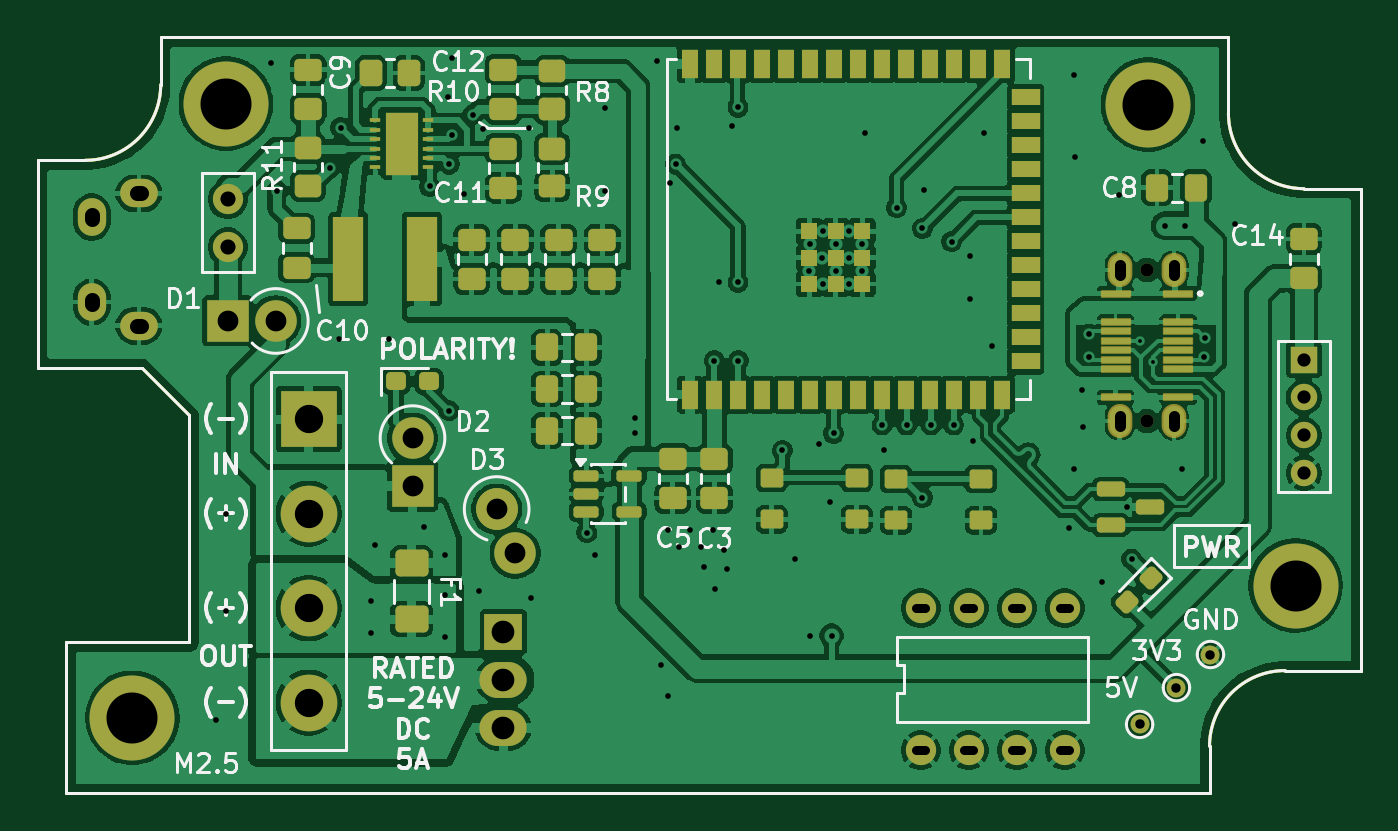
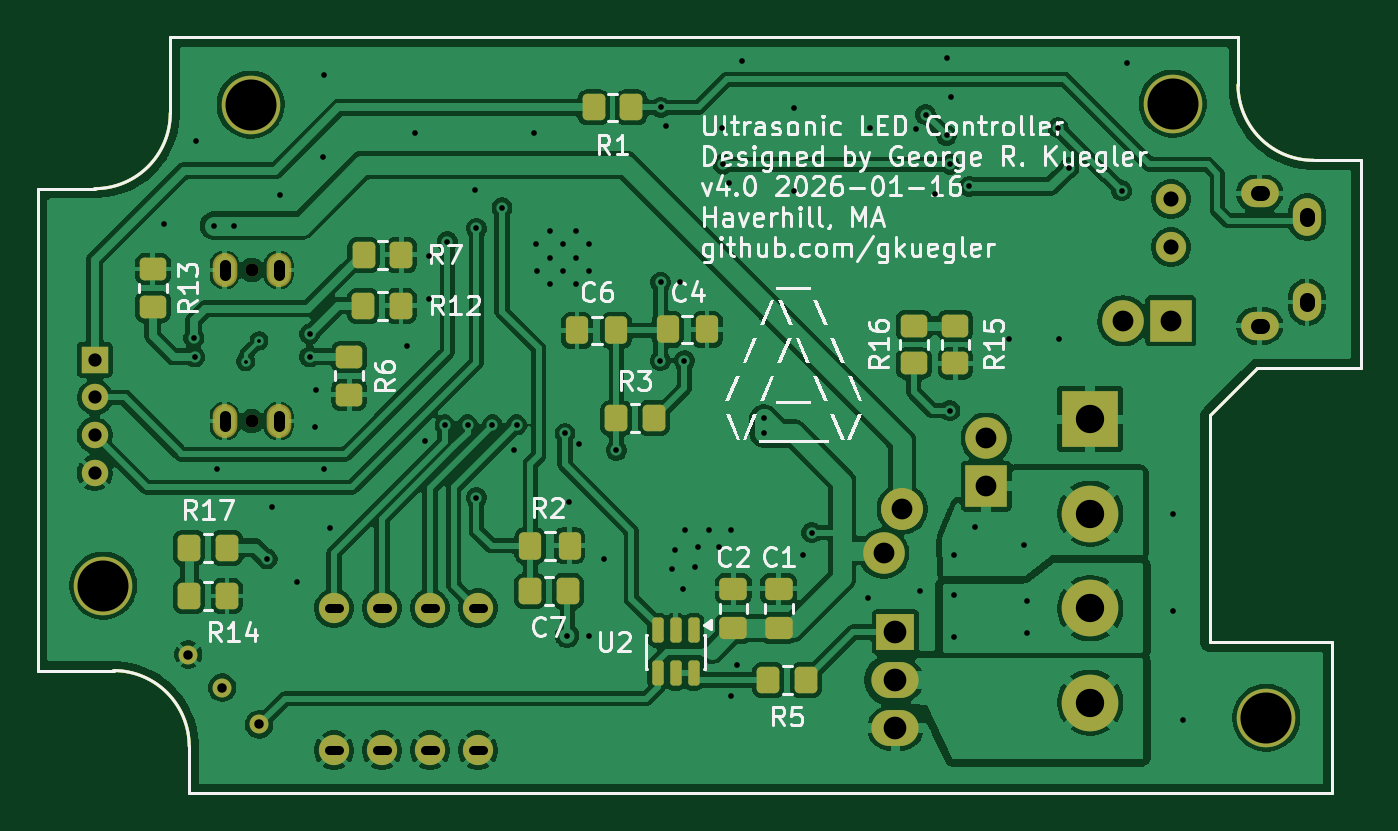
Circuit board: 11 layer files. Board 70.0 x 40.0 mm.
- bottom_copper: cablight-project-B_Cu.gbl (200033 bytes)
- bottom_mask: cablight-project-B_Mask.gbs (6541 bytes)
- paste: cablight-project-B_Paste.gbp (4239 bytes)
- bottom_silk: cablight-project-B_Silkscreen.gbo (74439 bytes)
- outline: cablight-project-Edge_Cuts.gm1 (1445 bytes)
- top_copper: cablight-project-F_Cu.gtl (278576 bytes)
- top_mask: cablight-project-F_Mask.gts (10062 bytes)
- paste: cablight-project-F_Paste.gtp (7546 bytes)
- top_silk: cablight-project-F_Silkscreen.gto (58637 bytes)
- drill: cablight-project-NPTH.drl (363 bytes)
- drill: cablight-project-PTH.drl (3410 bytes)

=== bottom_copper: cablight-project-B_Cu.gbl (200033 bytes, source omitted) ===
=== bottom_mask: cablight-project-B_Mask.gbs (6541 bytes, source omitted) ===
=== paste: cablight-project-B_Paste.gbp ===
%TF.GenerationSoftware,KiCad,Pcbnew,9.0.6*%
%TF.CreationDate,2026-01-19T14:33:31-05:00*%
%TF.ProjectId,cablight-project,6361626c-6967-4687-942d-70726f6a6563,rev?*%
%TF.SameCoordinates,Original*%
%TF.FileFunction,Paste,Bot*%
%TF.FilePolarity,Positive*%
%FSLAX46Y46*%
G04 Gerber Fmt 4.6, Leading zero omitted, Abs format (unit mm)*
G04 Created by KiCad (PCBNEW 9.0.6) date 2026-01-19 14:33:31*
%MOMM*%
%LPD*%
G01*
G04 APERTURE LIST*
G04 Aperture macros list*
%AMRoundRect*
0 Rectangle with rounded corners*
0 $1 Rounding radius*
0 $2 $3 $4 $5 $6 $7 $8 $9 X,Y pos of 4 corners*
0 Add a 4 corners polygon primitive as box body*
4,1,4,$2,$3,$4,$5,$6,$7,$8,$9,$2,$3,0*
0 Add four circle primitives for the rounded corners*
1,1,$1+$1,$2,$3*
1,1,$1+$1,$4,$5*
1,1,$1+$1,$6,$7*
1,1,$1+$1,$8,$9*
0 Add four rect primitives between the rounded corners*
20,1,$1+$1,$2,$3,$4,$5,0*
20,1,$1+$1,$4,$5,$6,$7,0*
20,1,$1+$1,$6,$7,$8,$9,0*
20,1,$1+$1,$8,$9,$2,$3,0*%
G04 Aperture macros list end*
%ADD10RoundRect,0.250000X0.350000X0.450000X-0.350000X0.450000X-0.350000X-0.450000X0.350000X-0.450000X0*%
%ADD11RoundRect,0.250000X0.337500X0.475000X-0.337500X0.475000X-0.337500X-0.475000X0.337500X-0.475000X0*%
%ADD12RoundRect,0.250000X-0.450000X0.350000X-0.450000X-0.350000X0.450000X-0.350000X0.450000X0.350000X0*%
%ADD13RoundRect,0.250000X-0.350000X-0.450000X0.350000X-0.450000X0.350000X0.450000X-0.350000X0.450000X0*%
%ADD14RoundRect,0.250000X0.475000X-0.337500X0.475000X0.337500X-0.475000X0.337500X-0.475000X-0.337500X0*%
%ADD15RoundRect,0.250000X0.450000X-0.350000X0.450000X0.350000X-0.450000X0.350000X-0.450000X-0.350000X0*%
%ADD16RoundRect,0.250000X-0.337500X-0.475000X0.337500X-0.475000X0.337500X0.475000X-0.337500X0.475000X0*%
%ADD17RoundRect,0.150000X-0.150000X0.512500X-0.150000X-0.512500X0.150000X-0.512500X0.150000X0.512500X0*%
%TA.AperFunction,Profile*%
%ADD18C,0.150000*%
%TD*%
G04 APERTURE END LIST*
D10*
%TO.C,R5*%
X99350000Y-85000000D03*
X101350000Y-85000000D03*
%TD*%
D11*
%TO.C,C4*%
X106675000Y-66450000D03*
X104600000Y-66450000D03*
%TD*%
D12*
%TO.C,R15*%
X91450000Y-66250000D03*
X91450000Y-68250000D03*
%TD*%
D13*
%TO.C,R14*%
X130000000Y-78000000D03*
X132000002Y-78000000D03*
%TD*%
D14*
%TO.C,C2*%
X103200000Y-82250000D03*
X103200000Y-80175000D03*
%TD*%
D15*
%TO.C,R16*%
X93650000Y-68250000D03*
X93650000Y-66250000D03*
%TD*%
D10*
%TO.C,R12*%
X122785000Y-65200000D03*
X120785000Y-65200000D03*
%TD*%
%TO.C,R2*%
X113950000Y-80300000D03*
X111950000Y-80300000D03*
%TD*%
%TO.C,R3*%
X109400000Y-71150000D03*
X107400000Y-71150000D03*
%TD*%
%TO.C,R7*%
X122775000Y-62500000D03*
X120775000Y-62500000D03*
%TD*%
D12*
%TO.C,R6*%
X123525000Y-67900000D03*
X123525000Y-69900000D03*
%TD*%
D11*
%TO.C,C7*%
X113950000Y-77900000D03*
X111875000Y-77900000D03*
%TD*%
D16*
%TO.C,C6*%
X109400000Y-66500000D03*
X111475000Y-66500000D03*
%TD*%
D15*
%TO.C,R13*%
X133925000Y-65250000D03*
X133925000Y-63250000D03*
%TD*%
D14*
%TO.C,C1*%
X100800000Y-82250000D03*
X100800000Y-80175000D03*
%TD*%
D17*
%TO.C,U2*%
X105300000Y-82375000D03*
X106250000Y-82375000D03*
X107200000Y-82375000D03*
X107200000Y-84650000D03*
X106250000Y-84650000D03*
X105300000Y-84650000D03*
%TD*%
D10*
%TO.C,R17*%
X132000000Y-80550000D03*
X130000000Y-80550000D03*
%TD*%
D13*
%TO.C,R1*%
X108600000Y-54700000D03*
X110600000Y-54700000D03*
%TD*%
D18*
X76500000Y-51000000D02*
X76500000Y-53500000D01*
X133000000Y-51000000D02*
X76500000Y-51000000D01*
X140000000Y-84500000D02*
X140000000Y-59000000D01*
X78000000Y-83000000D02*
X71500000Y-83000000D01*
X132000000Y-91000000D02*
X132000000Y-88500000D01*
X132000000Y-88500000D02*
G75*
G02*
X136000000Y-84500000I4000000J0D01*
G01*
X78000000Y-71000000D02*
X78000000Y-83000000D01*
X75500000Y-68500000D02*
X78000000Y-71000000D01*
X71500000Y-83000000D02*
X71500000Y-91000000D01*
X76500000Y-53500000D02*
G75*
G02*
X72500000Y-57500000I-4000000J0D01*
G01*
X137000000Y-59000000D02*
G75*
G02*
X133000000Y-55000000I0J4000000D01*
G01*
X72500000Y-57500000D02*
X70000000Y-57500000D01*
X71500000Y-91000000D02*
X132000000Y-91000000D01*
X136000000Y-84500000D02*
X140000000Y-84500000D01*
X140000000Y-59000000D02*
X137000000Y-59000000D01*
X133000000Y-55000000D02*
X133000000Y-51000000D01*
X70000000Y-57500000D02*
X70000000Y-68500000D01*
X70000000Y-68500000D02*
X75500000Y-68500000D01*
M02*

=== bottom_silk: cablight-project-B_Silkscreen.gbo (74439 bytes, source omitted) ===
=== outline: cablight-project-Edge_Cuts.gm1 ===
%TF.GenerationSoftware,KiCad,Pcbnew,9.0.6*%
%TF.CreationDate,2026-01-19T14:33:31-05:00*%
%TF.ProjectId,cablight-project,6361626c-6967-4687-942d-70726f6a6563,rev?*%
%TF.SameCoordinates,Original*%
%TF.FileFunction,Profile,NP*%
%FSLAX46Y46*%
G04 Gerber Fmt 4.6, Leading zero omitted, Abs format (unit mm)*
G04 Created by KiCad (PCBNEW 9.0.6) date 2026-01-19 14:33:31*
%MOMM*%
%LPD*%
G01*
G04 APERTURE LIST*
%TA.AperFunction,Profile*%
%ADD10C,0.150000*%
%TD*%
G04 APERTURE END LIST*
D10*
X76500000Y-51000000D02*
X76500000Y-53500000D01*
X133000000Y-51000000D02*
X76500000Y-51000000D01*
X140000000Y-84500000D02*
X140000000Y-59000000D01*
X78000000Y-83000000D02*
X71500000Y-83000000D01*
X132000000Y-91000000D02*
X132000000Y-88500000D01*
X132000000Y-88500000D02*
G75*
G02*
X136000000Y-84500000I4000000J0D01*
G01*
X78000000Y-71000000D02*
X78000000Y-83000000D01*
X75500000Y-68500000D02*
X78000000Y-71000000D01*
X71500000Y-83000000D02*
X71500000Y-91000000D01*
X76500000Y-53500000D02*
G75*
G02*
X72500000Y-57500000I-4000000J0D01*
G01*
X137000000Y-59000000D02*
G75*
G02*
X133000000Y-55000000I0J4000000D01*
G01*
X72500000Y-57500000D02*
X70000000Y-57500000D01*
X71500000Y-91000000D02*
X132000000Y-91000000D01*
X136000000Y-84500000D02*
X140000000Y-84500000D01*
X140000000Y-59000000D02*
X137000000Y-59000000D01*
X133000000Y-55000000D02*
X133000000Y-51000000D01*
X70000000Y-57500000D02*
X70000000Y-68500000D01*
X70000000Y-68500000D02*
X75500000Y-68500000D01*
M02*

=== top_copper: cablight-project-F_Cu.gtl (278576 bytes, source omitted) ===
=== top_mask: cablight-project-F_Mask.gts (10062 bytes, source omitted) ===
=== paste: cablight-project-F_Paste.gtp (7546 bytes, source omitted) ===
=== top_silk: cablight-project-F_Silkscreen.gto (58637 bytes, source omitted) ===
=== drill: cablight-project-NPTH.drl ===
M48
; DRILL file {KiCad 9.0.6} date 2026-01-19T14:32:23-0500
; FORMAT={-:-/ absolute / metric / decimal}
; #@! TF.CreationDate,2026-01-19T14:32:23-05:00
; #@! TF.GenerationSoftware,Kicad,Pcbnew,9.0.6
; #@! TF.FileFunction,NonPlated,1,4,NPTH
FMAT,2
METRIC
; #@! TA.AperFunction,NonPlated,NPTH,ComponentDrill
T1C0.700
%
G90
G05
T1
X128.685Y-63.3
X128.685Y-71.3
M30

=== drill: cablight-project-PTH.drl ===
M48
; DRILL file {KiCad 9.0.6} date 2026-01-19T14:32:23-0500
; FORMAT={-:-/ absolute / metric / decimal}
; #@! TF.CreationDate,2026-01-19T14:32:23-05:00
; #@! TF.GenerationSoftware,Kicad,Pcbnew,9.0.6
; #@! TF.FileFunction,Plated,1,4,PTH
FMAT,2
METRIC
; #@! TA.AperFunction,Plated,PTH,ViaDrill
T1C0.200
; #@! TA.AperFunction,Plated,PTH,ViaDrill
T2C0.300
; #@! TA.AperFunction,Plated,PTH,ComponentDrill
T3C0.500
; #@! TA.AperFunction,Plated,PTH,ComponentDrill
T4C0.600
; #@! TA.AperFunction,Plated,PTH,ComponentDrill
T5C0.700
; #@! TA.AperFunction,Plated,PTH,ComponentDrill
T6C0.800
; #@! TA.AperFunction,Plated,PTH,ComponentDrill
T7C1.100
; #@! TA.AperFunction,Plated,PTH,ComponentDrill
T8C1.200
; #@! TA.AperFunction,Plated,PTH,ComponentDrill
T9C1.500
; #@! TA.AperFunction,Plated,PTH,ComponentDrill
T10C2.700
%
G90
G05
T1
X128.304Y-67.052
X129.005Y-68.155
T2
X79.4Y-87.1
X79.95Y-76.2
X79.95Y-81.35
X82.35Y-52.35
X82.65Y-59.1
X85.45Y-57.9
X85.95Y-66.95
X86.025Y-55.775
X87.65Y-80.8
X87.65Y-82.5
X87.825Y-77.85
X88.6Y-66.95
X90.425Y-76.9
X90.725Y-58.875
X91.55Y-78.4
X91.55Y-80.5
X91.55Y-82.75
X91.7Y-54.15
X91.75Y-70.75
X91.765Y-57.7
X91.9Y-52.1
X91.925Y-56.175
X92.525Y-59.3
X93.025Y-55.075
X93.35Y-80.3
X93.55Y-55.85
X95.965Y-55.8
X96.1Y-80.65
X99.05Y-77.2
X99.5Y-78.4
X100.0Y-54.75
X100.0Y-59.1
X101.6Y-71.15
X101.6Y-71.95
X102.75Y-52.25
X103.0Y-84.2
X103.35Y-77.05
X103.35Y-85.85
X103.45Y-58.7
X103.75Y-57.7
X103.8Y-55.8
X103.95Y-77.95
X104.5Y-77.05
X105.1Y-77.95
X105.25Y-79.0
X105.75Y-77.05
X105.8Y-68.1
X105.85Y-80.2
X106.05Y-63.95
X106.3Y-78.1
X106.45Y-79.1
X106.75Y-55.7
X107.05Y-54.7
X107.05Y-63.95
X107.065Y-68.1
X109.4Y-72.85
X110.05Y-78.6
X110.825Y-63.35
X110.835Y-61.95
X110.85Y-82.65
X111.35Y-72.5
X111.515Y-62.65
X111.525Y-61.25
X111.525Y-64.05
X111.9Y-75.6
X112.0Y-82.65
X112.115Y-71.95
X112.225Y-63.35
X112.235Y-61.95
X112.925Y-61.25
X112.925Y-62.65
X112.925Y-64.05
X113.615Y-63.35
X113.625Y-61.95
X113.75Y-56.05
X114.675Y-71.5
X114.8Y-72.85
X115.45Y-60.0
X115.965Y-71.5
X116.8Y-61.1
X116.8Y-75.35
X116.9Y-59.05
X117.265Y-71.5
X118.35Y-61.8
X118.465Y-71.5
X119.3Y-62.55
X119.3Y-64.85
X119.5Y-72.35
X120.05Y-56.05
X120.475Y-67.3
X124.55Y-76.95
X124.85Y-53.0
X124.85Y-73.85
X124.9Y-57.35
X125.272Y-69.65
X125.325Y-71.6
X125.619Y-66.699
X125.625Y-67.9
X126.3Y-79.8
X127.2Y-59.35
X127.625Y-75.85
X127.875Y-78.6
X129.65Y-60.95
X130.55Y-73.85
X130.7Y-60.95
X131.65Y-56.5
X131.704Y-67.9
X131.755Y-66.905
X133.35Y-60.85
T3
X128.3Y-87.35
X130.25Y-85.4
X132.05Y-83.65
T5
X136.98Y-70.05
X137.0Y-68.05
X137.0Y-72.05
X137.0Y-74.05
T6
X80.05Y-59.56
X80.05Y-62.1
T7
X80.05Y-66.0
X82.59Y-66.0
X89.825Y-72.2
X89.825Y-74.74
X94.278Y-75.953
X95.25Y-78.3
T8
X94.625Y-82.46
X94.625Y-85.0
X94.625Y-87.54
T9
X84.325Y-71.2
X84.325Y-76.2
X84.325Y-81.2
X84.325Y-86.2
T10
X75.0Y-87.0
X79.95Y-54.5
X128.75Y-54.55
X136.55Y-80.0
T3
X116.465Y-81.2G85X116.965Y-81.2
G05
X116.465Y-88.72G85X116.965Y-88.72
G05
X119.005Y-81.2G85X119.505Y-81.2
G05
X119.005Y-88.72G85X119.505Y-88.72
G05
X121.545Y-81.2G85X122.045Y-81.2
G05
X121.545Y-88.72G85X122.045Y-88.72
G05
X124.085Y-81.2G85X124.585Y-81.2
G05
X124.085Y-88.72G85X124.585Y-88.72
G05
T4
X127.255Y-63.05G85X127.255Y-63.55
G05
X127.255Y-71.05G85X127.255Y-71.55
G05
X130.115Y-63.05G85X130.115Y-63.55
G05
X130.115Y-71.05G85X130.115Y-71.55
G05
T6
X72.85Y-60.4G85X72.85Y-60.6
G05
X72.85Y-64.9G85X72.85Y-65.1
G05
X75.25Y-59.25G85X75.45Y-59.25
G05
X75.25Y-66.25G85X75.45Y-66.25
G05
M30
